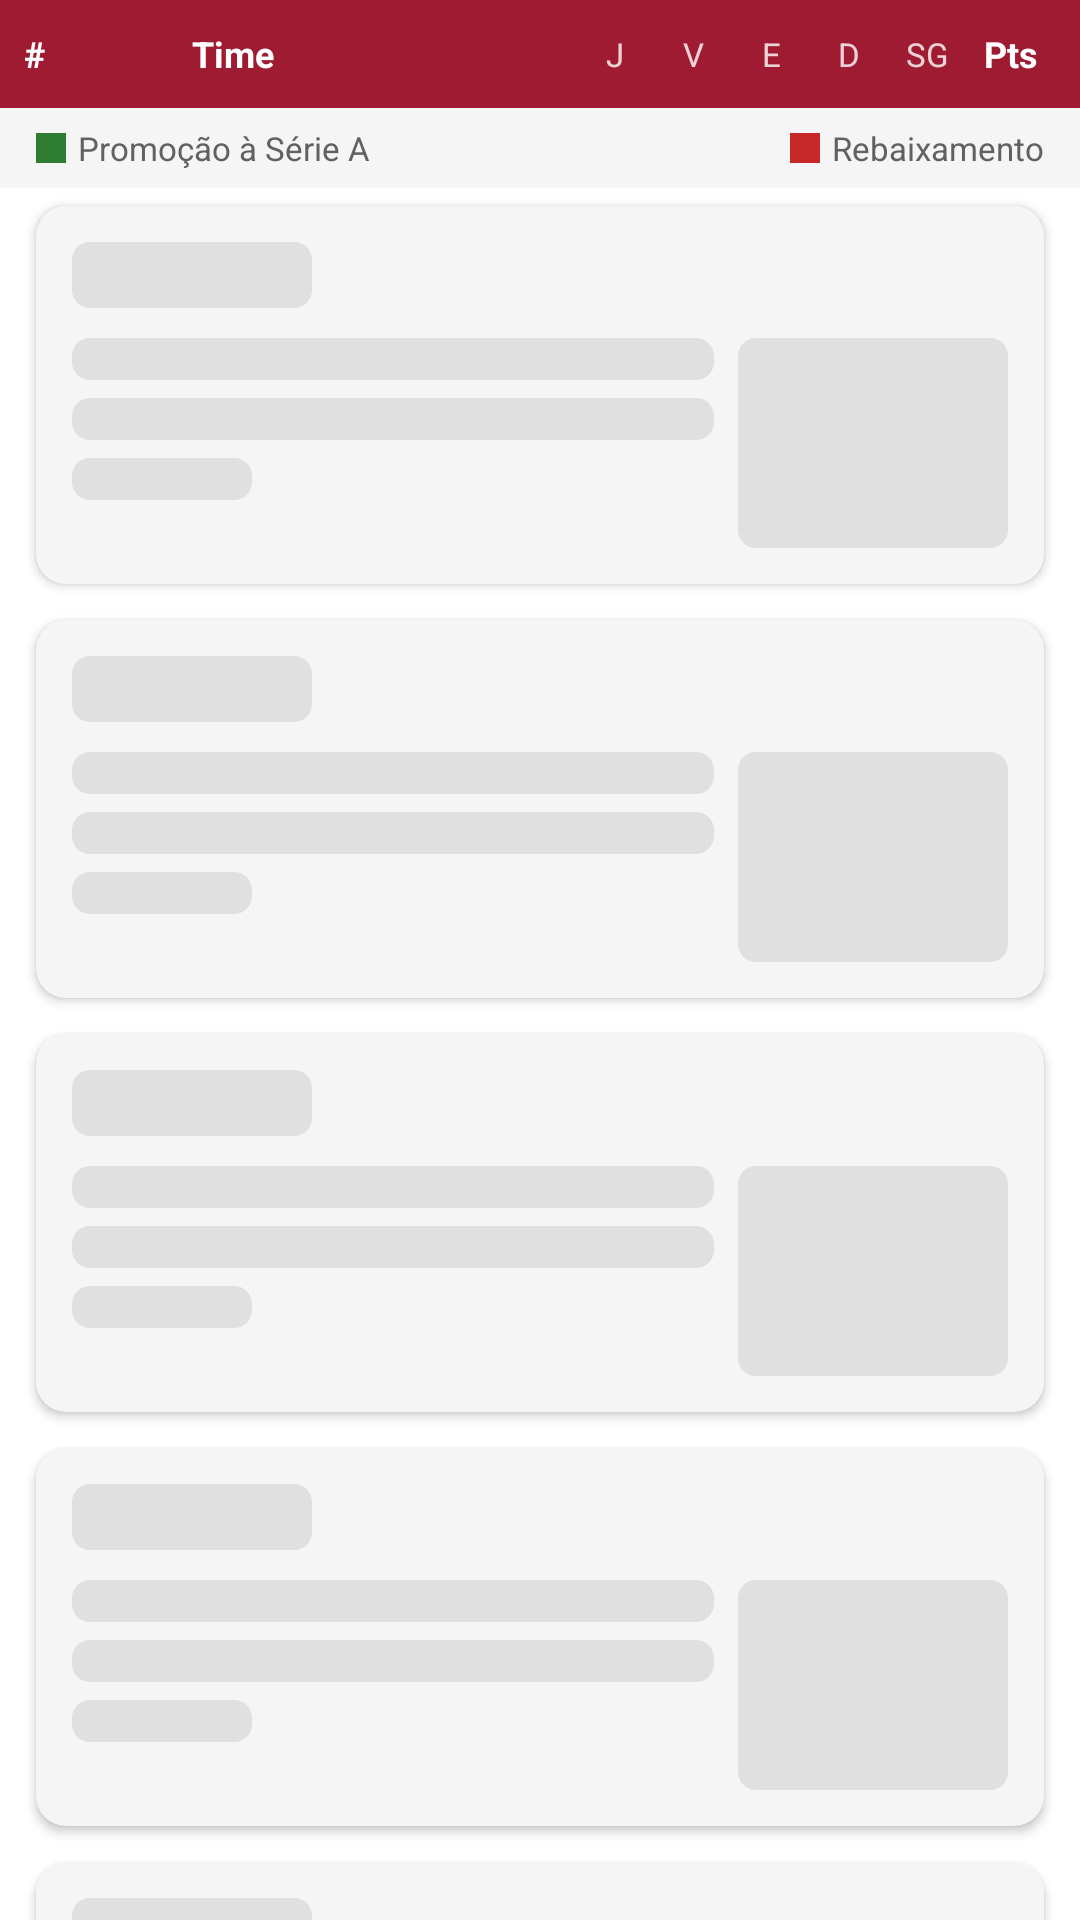

This screen was rendered from an Android layout file. Write that file and the resources it references.
<!-- AndroidManifest.xml: application theme AppTheme -->
<!-- res/layout/fragment_classificacao.xml -->
<?xml version="1.0" encoding="utf-8"?>
<LinearLayout
    xmlns:android="http://schemas.android.com/apk/res/android"
    xmlns:app="http://schemas.android.com/apk/res-auto"
    android:layout_width="match_parent"
    android:layout_height="match_parent"
    android:orientation="vertical"
    android:background="?android:attr/colorBackground">

    
    <LinearLayout
        android:layout_width="match_parent"
        android:layout_height="36dp"
        android:background="@color/colorPrimary"
        android:orientation="horizontal"
        android:paddingStart="8dp"
        android:paddingEnd="8dp"
        android:gravity="center_vertical">

        <TextView android:layout_width="28dp" android:layout_height="wrap_content"
            android:text="#" android:textColor="#FFFFFF" android:textSize="12sp" android:textStyle="bold"/>
        <View android:layout_width="28dp" android:layout_height="28dp"/>
        <TextView android:layout_width="0dp" android:layout_height="wrap_content"
            android:layout_weight="1" android:text="Time"
            android:textColor="#FFFFFF" android:textSize="12sp" android:textStyle="bold"/>
        <TextView android:layout_width="26dp" android:layout_height="wrap_content"
            android:text="J" android:textColor="#CCFFFFFF" android:textSize="11sp" android:gravity="center"/>
        <TextView android:layout_width="26dp" android:layout_height="wrap_content"
            android:text="V" android:textColor="#CCFFFFFF" android:textSize="11sp" android:gravity="center"/>
        <TextView android:layout_width="26dp" android:layout_height="wrap_content"
            android:text="E" android:textColor="#CCFFFFFF" android:textSize="11sp" android:gravity="center"/>
        <TextView android:layout_width="26dp" android:layout_height="wrap_content"
            android:text="D" android:textColor="#CCFFFFFF" android:textSize="11sp" android:gravity="center"/>
        <TextView android:layout_width="26dp" android:layout_height="wrap_content"
            android:text="SG" android:textColor="#CCFFFFFF" android:textSize="11sp" android:gravity="center"/>
        <TextView android:layout_width="30dp" android:layout_height="wrap_content"
            android:text="Pts" android:textColor="#FFFFFF" android:textSize="12sp"
            android:textStyle="bold" android:gravity="center"/>
    </LinearLayout>

    
    <LinearLayout
        android:layout_width="match_parent"
        android:layout_height="wrap_content"
        android:orientation="horizontal"
        android:paddingStart="12dp"
        android:paddingEnd="12dp"
        android:paddingTop="6dp"
        android:paddingBottom="6dp"
        android:background="?attr/colorSurface">

        <View android:layout_width="10dp" android:layout_height="10dp"
            android:background="@color/zone_promotion_dark"
            android:layout_marginEnd="4dp" android:layout_gravity="center_vertical"/>
        <TextView android:layout_width="0dp" android:layout_height="wrap_content"
            android:layout_weight="1" android:text="Promoção à Série A"
            android:textSize="11sp" android:textColor="@color/text_secondary"/>

        <View android:layout_width="10dp" android:layout_height="10dp"
            android:background="@color/zone_relegation_dark"
            android:layout_marginEnd="4dp" android:layout_gravity="center_vertical"/>
        <TextView android:layout_width="wrap_content" android:layout_height="wrap_content"
            android:text="Rebaixamento" android:textSize="11sp" android:textColor="@color/text_secondary"/>
    </LinearLayout>

    
    <androidx.swiperefreshlayout.widget.SwipeRefreshLayout
        android:id="@+id/swipe_refresh_class"
        android:layout_width="match_parent"
        android:layout_height="0dp"
        android:layout_weight="1">

        <androidx.recyclerview.widget.RecyclerView
            android:id="@+id/classificacao_recycler"
            android:layout_width="match_parent"
            android:layout_height="match_parent"
            android:paddingBottom="80dp"
            android:clipToPadding="false"
            android:visibility="gone"/>

    </androidx.swiperefreshlayout.widget.SwipeRefreshLayout>

    
    <LinearLayout
        android:id="@+id/shimmer_layout_class"
        android:layout_width="match_parent"
        android:layout_height="wrap_content"
        android:orientation="vertical"
        android:visibility="visible">
        <include layout="@layout/item_shimmer_card"/>
        <include layout="@layout/item_shimmer_card"/>
        <include layout="@layout/item_shimmer_card"/>
        <include layout="@layout/item_shimmer_card"/>
        <include layout="@layout/item_shimmer_card"/>
    </LinearLayout>

    
    <LinearLayout
        android:id="@+id/error_layout_class"
        android:layout_width="match_parent"
        android:layout_height="wrap_content"
        android:orientation="vertical"
        android:gravity="center"
        android:padding="32dp"
        android:visibility="gone">
        <TextView android:layout_width="wrap_content" android:layout_height="wrap_content"
            android:id="@+id/error_message_class"
            android:text="@string/feed_error_message"
            android:textColor="@color/text_secondary" android:gravity="center"/>
        <com.google.android.material.button.MaterialButton
            android:id="@+id/btn_retry_class"
            android:layout_width="wrap_content" android:layout_height="wrap_content"
            android:layout_marginTop="12dp"
            android:text="@string/feed_retry"
            app:backgroundTint="@color/colorPrimary"/>
    </LinearLayout>

</LinearLayout>
<!-- res/layout/item_shimmer_card.xml (included above) -->
<?xml version="1.0" encoding="utf-8"?>
<com.google.android.material.card.MaterialCardView
    xmlns:android="http://schemas.android.com/apk/res/android"
    xmlns:app="http://schemas.android.com/apk/res-auto"
    android:layout_width="match_parent"
    android:layout_height="wrap_content"
    android:layout_marginStart="12dp"
    android:layout_marginEnd="12dp"
    android:layout_marginTop="6dp"
    android:layout_marginBottom="6dp"
    app:cardCornerRadius="10dp"
    app:cardElevation="2dp"
    app:cardBackgroundColor="?attr/colorSurface">

    <LinearLayout
        android:layout_width="match_parent"
        android:layout_height="wrap_content"
        android:orientation="vertical"
        android:padding="12dp">

        
        <View
            android:layout_width="80dp"
            android:layout_height="22dp"
            android:background="@drawable/shimmer_rounded"
            android:layout_marginBottom="10dp"/>

        <LinearLayout
            android:layout_width="match_parent"
            android:layout_height="wrap_content"
            android:orientation="horizontal">

            
            <LinearLayout
                android:layout_width="0dp"
                android:layout_height="wrap_content"
                android:layout_weight="1"
                android:orientation="vertical"
                android:paddingEnd="8dp">

                <View
                    android:layout_width="match_parent"
                    android:layout_height="14dp"
                    android:background="@drawable/shimmer_rounded"
                    android:layout_marginBottom="6dp"/>

                <View
                    android:layout_width="match_parent"
                    android:layout_height="14dp"
                    android:background="@drawable/shimmer_rounded"
                    android:layout_marginBottom="6dp"/>

                <View
                    android:layout_width="60dp"
                    android:layout_height="14dp"
                    android:background="@drawable/shimmer_rounded"/>

            </LinearLayout>

            
            <View
                android:layout_width="90dp"
                android:layout_height="70dp"
                android:background="@drawable/shimmer_rounded"/>

        </LinearLayout>

    </LinearLayout>

</com.google.android.material.card.MaterialCardView>
<!-- resources referenced by this layout -->
<resources>
  <color name="colorPrimary">#9E1B32</color>
  <color name="text_secondary">#616161</color>
  <color name="zone_promotion_dark">#2E7D32</color>
  <color name="zone_relegation_dark">#C62828</color>
  <!-- drawable shimmer_rounded (drawable) -->
  <?xml version="1.0" encoding="utf-8"?>
  <shape xmlns:android="http://schemas.android.com/apk/res/android"
      android:shape="rectangle">
      <solid android:color="@color/feed_shimmer_base"/>
      <corners android:radius="6dp"/>
  </shape>
  <string name="feed_error_message">Não foi possível carregar as notícias.\nVerifique sua conexão e tente novamente.</string>
  <string name="feed_retry">Tentar novamente</string>
  <style name="AppTheme" parent="Theme.MaterialComponents.DayNight.NoActionBar">
          <item name="colorPrimary">@color/colorPrimary</item>
          <item name="colorPrimaryDark">@color/PrimaryDarkColor</item>
          <item name="colorAccent">@color/colorPrimary</item>
          <item name="android:statusBarColor">@color/colorPrimary</item>
          <item name="android:navigationBarColor">@color/colorPrimary</item>
          <item name="android:windowBackground">@color/surface_background</item>
          <item name="windowActionBar">false</item>
          <item name="windowNoTitle">true</item>
          <item name="android:textColorPrimary">@color/text_primary</item>
          <item name="android:textColorSecondary">@color/text_secondary</item>
          
          <item name="colorSurface">@color/surface_card</item>
          <item name="android:colorBackground">@color/surface_background</item>
          <item name="colorOnSurface">@color/text_primary</item>
          
          <item name="toolbarStyle">@style/AppTheme.Toolbar</item>
          
          <item name="materialCardViewStyle">@style/AppTheme.CardView</item>
          
          <item name="colorControlHighlight">#20C8102E</item>
          
          <item name="android:windowAnimationStyle">@style/AppTheme.WindowAnimation</item>
      </style>
  <color name="feed_shimmer_base">#E0E0E0</color>
  <color name="PrimaryDarkColor">#7A1527</color>
  <color name="surface_background">#FFFFFF</color>
  <color name="text_primary">#1A1A1A</color>
  <color name="surface_card">#F5F5F5</color>
  <style name="AppTheme.Toolbar" parent="Widget.MaterialComponents.Toolbar">
          <item name="android:background">@color/colorPrimary</item>
          <item name="titleTextColor">@color/text_on_primary</item>
          <item name="subtitleTextColor">#CCFFFFFF</item>
          <item name="android:elevation">4dp</item>
      </style>
  <style name="AppTheme.CardView" parent="Widget.MaterialComponents.CardView">
          <item name="cardBackgroundColor">@color/surface_card</item>
          <item name="cardCornerRadius">10dp</item>
          <item name="cardElevation">2dp</item>
          <item name="android:layout_marginBottom">8dp</item>
      </style>
  <style name="AppTheme.WindowAnimation" parent="@android:style/Animation.Activity">
          <item name="android:activityOpenEnterAnimation">@anim/fade_in</item>
          <item name="android:activityOpenExitAnimation">@anim/fade_out</item>
          <item name="android:activityCloseEnterAnimation">@anim/fade_in</item>
          <item name="android:activityCloseExitAnimation">@anim/fade_out</item>
      </style>
  <color name="text_on_primary">#FFFFFF</color>
</resources>
